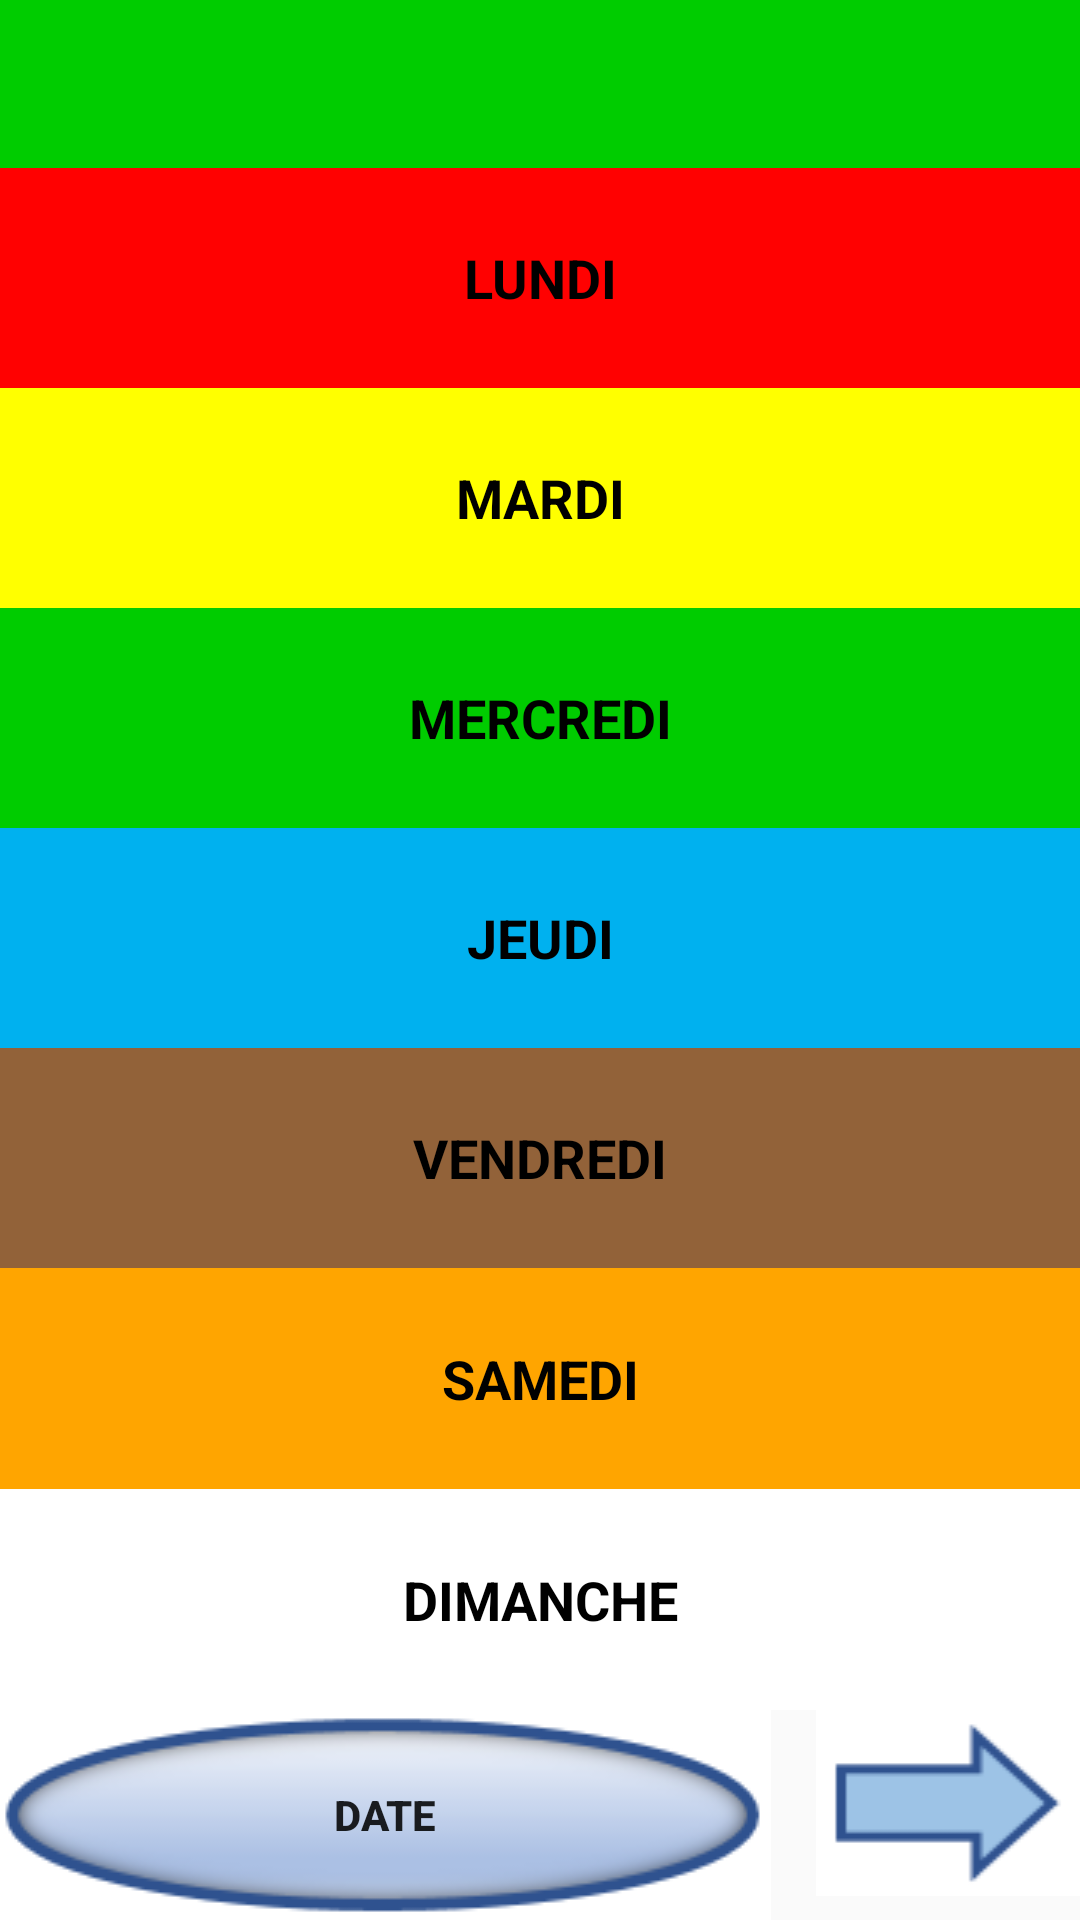

Reconstruct the res/layout file that produces this screen, plus the resources it refers to.
<!-- AndroidManifest.xml: application theme AppTheme -->
<!-- res/layout/activity_main.xml -->
<?xml version="1.0" encoding="utf-8"?>

<LinearLayout xmlns:android="http://schemas.android.com/apk/res/android"
    xmlns:tools="http://schemas.android.com/tools"
    android:id="@+id/activity_main"
    android:orientation="vertical"
    android:layout_width="match_parent"
    android:layout_height="match_parent"
    android:weightSum="7"
    tools:context="com.example.android.imeprojet.MainActivity">

    <include layout="@layout/toolbar"/>


    <TextView
        android:id="@+id/lundi"
        style="@style/DayStyle"
        android:text="lundi"
        android:layout_weight="1"
        android:onClick="dateClick"
        android:background="@color/colorRed"/>

    <TextView
        android:id="@+id/mardi"
        style="@style/DayStyle"
        android:text="mardi"
        android:layout_weight="1"
        android:onClick="dateClick"
        android:background="@color/colorYellow"/>

    <TextView
        android:id="@+id/mercredi"
        style="@style/DayStyle"
        android:text="mercredi"
        android:layout_weight="1"
        android:onClick="dateClick"
        android:background="@color/colorGreen"/>

    <TextView
        android:id="@+id/jeudi"
        style="@style/DayStyle"
        android:text="jeudi"
        android:layout_weight="1"
        android:onClick="dateClick"
        android:background="@color/colorBlue"/>

    <TextView
        android:id="@+id/vendredi"
        style="@style/DayStyle"
        android:text="vendredi"
        android:layout_weight="1"
        android:onClick="dateClick"
        android:background="@color/colorBrown"/>

    <TextView
        android:id="@+id/samedi"
        style="@style/DayStyle"
        android:text="samedi"
        android:layout_weight="1"
        android:onClick="dateClick"
        android:background="@color/colorOrange"/>

    <TextView
        android:id="@+id/dimanche"
        style="@style/DayStyle"
        android:text="dimanche"
        android:layout_weight="1"
        android:onClick="dateClick"
        android:background="@color/colorWhite"/>


    <RelativeLayout
        android:layout_width="wrap_content"
        android:layout_height="wrap_content">

        <Button
            android:id="@+id/bouton_date"
            android:layout_width="wrap_content"
            android:layout_height="wrap_content"
            android:text="Date"
            android:background="@drawable/bouton1"
            android:layout_weight="1"
            android:textStyle="bold" />


        <Button
            android:layout_width="wrap_content"
            android:id="@+id/bouton_go_quinzaine"
            android:layout_height="wrap_content"
            android:background="@drawable/fleche4"
            android:layout_alignParentTop="true"
            android:layout_alignParentRight="true"
            android:onClick="twoWeeksClick"/>



    </RelativeLayout>

</LinearLayout>
<!-- res/layout/toolbar.xml (included above) -->
<android.support.v7.widget.Toolbar xmlns:android="http://schemas.android.com/apk/res/android"
    xmlns:app="http://schemas.android.com/apk/res-auto"
    android:id="@+id/toolbar"
    android:layout_width="match_parent"
    android:layout_height="wrap_content"
    android:layout_alignParentTop="true"
    android:background="#00CC00"
    android:minHeight="?android:attr/actionBarSize">
    
</android.support.v7.widget.Toolbar>
<!-- resources referenced by this layout -->
<resources>
  <color name="colorBlue">#00b1ef</color>
  <color name="colorBrown">#926239</color>
  <color name="colorGreen">#00CC00</color>
  <color name="colorOrange">#ffa500 </color>
  <color name="colorRed">#ff0101</color>
  <color name="colorWhite">#FFFFFF</color>
  <color name="colorYellow">#ffff00</color>
  <!-- drawable bouton1: png bitmap (drawable, 9874 bytes) -->
  <!-- drawable fleche4: png bitmap (drawable, 551 bytes) -->
  <style name="DayStyle">
          <item name="android:layout_height">0dp</item>
          <item name="android:layout_width">match_parent</item>
          <item name="android:textAllCaps">true</item>
          <item name="android:padding">16dp</item>
          <item name="android:textColor">@color/colorBlack</item>
          <item name="android:textStyle">bold</item>
          <item name="android:gravity">center</item>
          <item name="android:textAppearance">?android:textAppearanceMedium</item>
      </style>
  <style name="Toolbar.TitleText" parent="TextAppearance.Widget.AppCompat.Toolbar.Title">
          <item name="android:textSize">30sp</item>
          <item name="android:textColor">#FFFFFF</item>
          <item name="android:textStyle">bold</item>
      </style>
  <style name="AppTheme" parent="@style/Theme.AppCompat.Light.NoActionBar">
          
          <item name="colorPrimary">@color/colorPrimary</item>
          <item name="colorPrimaryDark">@color/colorPrimaryDark</item>
          <item name="colorAccent">@color/colorAccent</item>
          <item name="windowNoTitle">true</item>
          <item name="windowActionBar">false</item>
      </style>
  <color name="colorBlack">#000000</color>
  <color name="colorPrimary">#3F51B5</color>
  <color name="colorPrimaryDark">#303F9F</color>
  <color name="colorAccent">#FF4081</color>
</resources>
